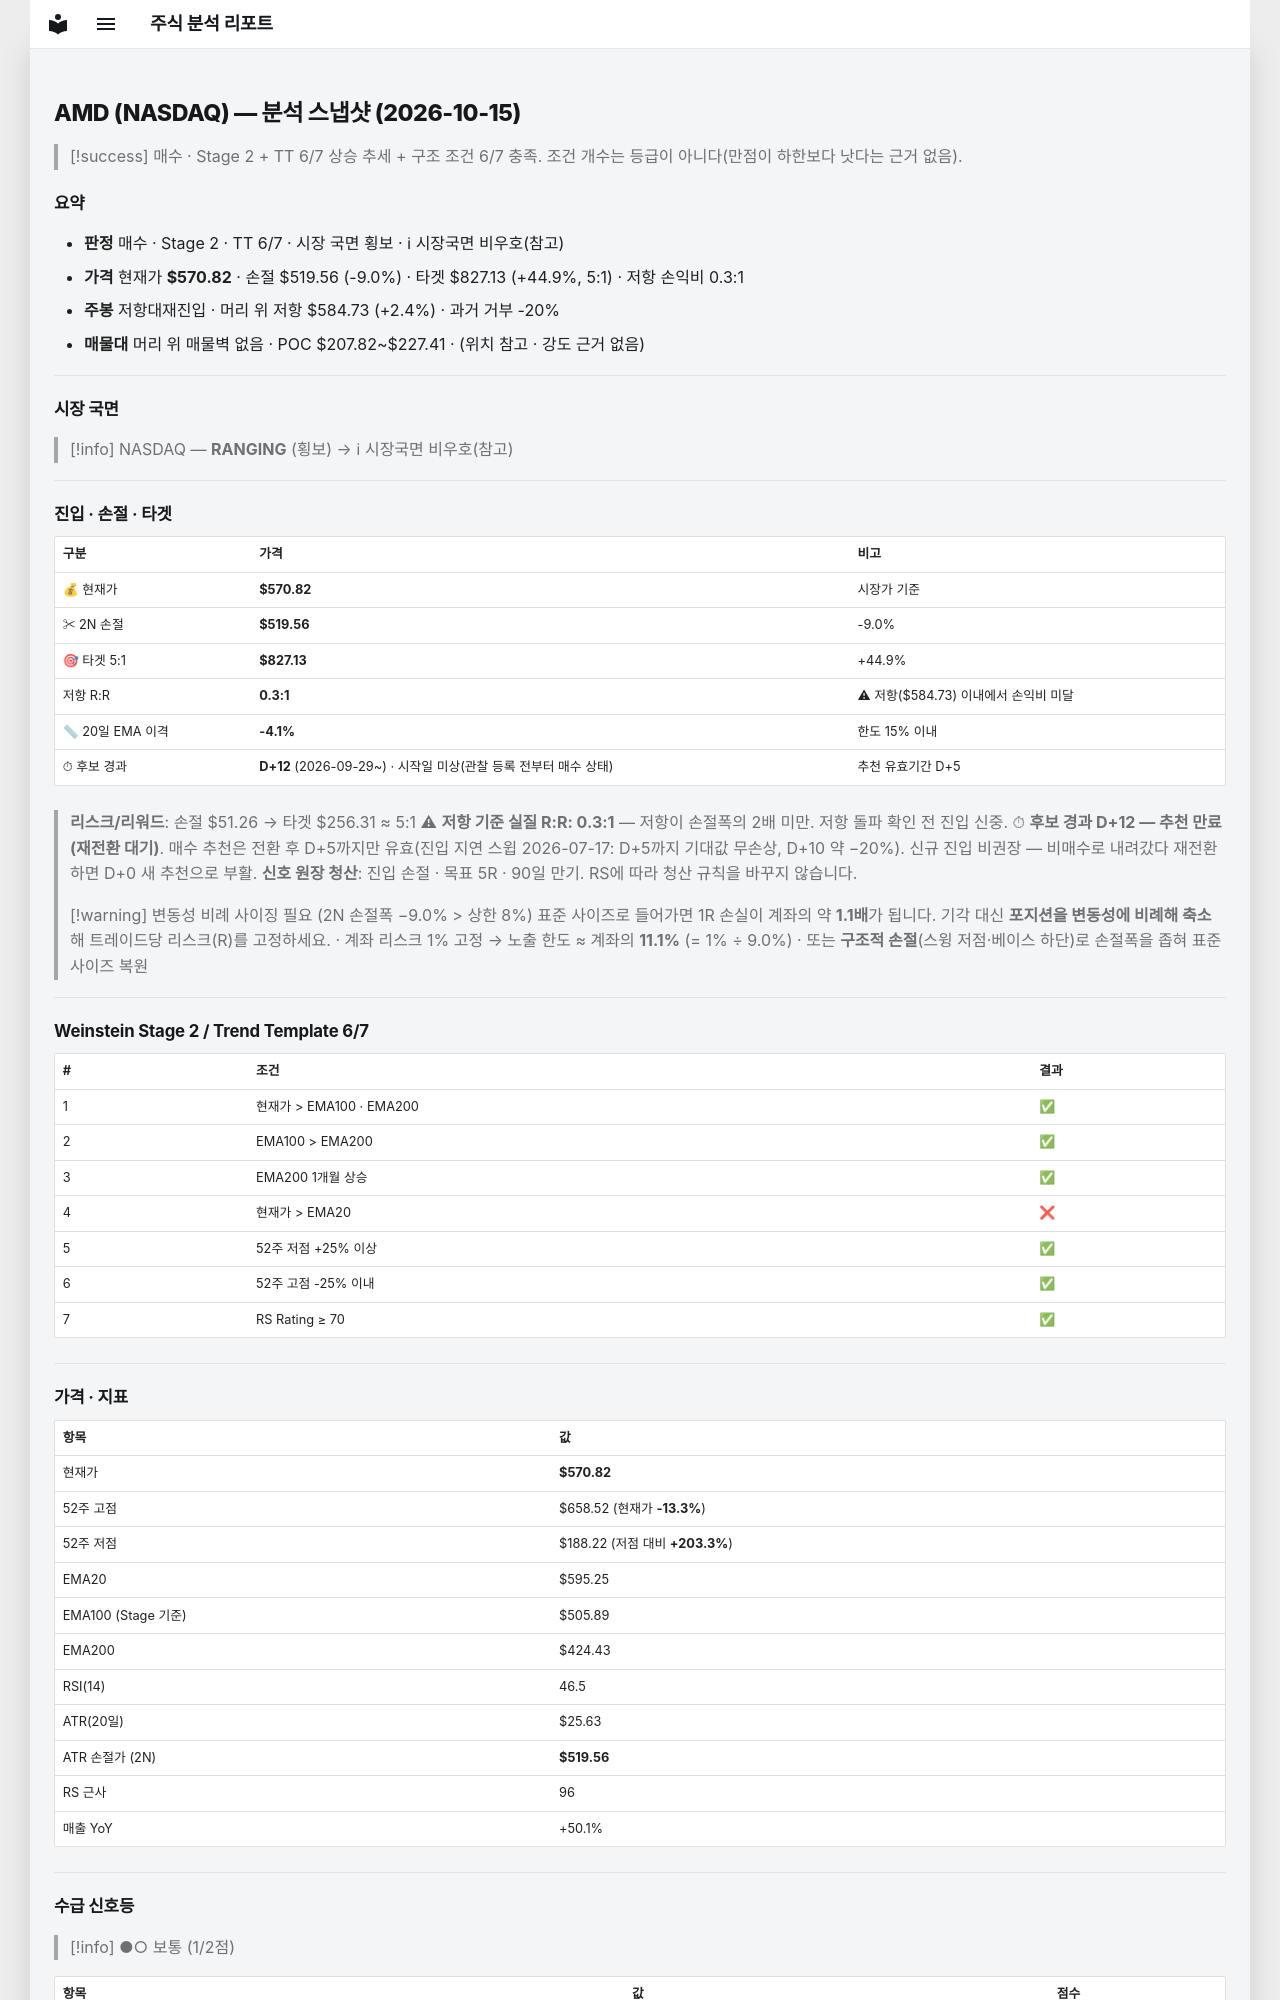

repository: soloandco/stock-reports · page: snapshots/AMD-2026-10-15/index.html · generator: mkdocs

---
type: analysis-snapshot
title: AMD 분석 스냅샷
ticker: AMD
market: NASDAQ
created: 2026-10-15
updated: 2026-10-15
bar-date: 2026-10-14
verdict: 매수관찰
real-rr: 0.27
sma50-gap-pct: -4.1
candidate-days: 12
candidate-since: 2026-09-29
candidate-start-unknown: true
weekly-position: 저항대재진입
weekly-overhead-price: 584.73
weekly-overhead-pct: 2.4
stage: 2
trend-template-score: 6
tt-max: 7
ma-set: ema-20-100-200
price: 570.8200073242188
stop-price: 519.5577943677176
market-regime: RANGING
supply-demand-score: 1/2
supply-demand-label: 보통
status: tracking
tags:
  - stock-agent
  - watchlist
  - AMD
  - analysis
related:
  - "[[analysis-template]]"
---

# AMD (NASDAQ) — 분석 스냅샷 (2026-10-15)

> [!success] 매수 · Stage 2 + TT 6/7
> 상승 추세 + 구조 조건 6/7 충족. 조건 개수는 등급이 아니다(만점이 하한보다 낫다는 근거 없음).

## 요약

- **판정** 매수 · Stage 2 · TT 6/7 · 시장 국면 횡보 · ℹ 시장국면 비우호(참고)
- **가격** 현재가 **$570.82** · 손절 $519.56 (-9.0%) · 타겟 $827.13 (+44.9%, 5:1) · 저항 손익비 0.3:1
- **주봉** 저항대재진입 · 머리 위 저항 $584.73 (+2.4%) · 과거 거부 -20%
- **매물대** 머리 위 매물벽 없음 · POC $207.82~$227.41 · (위치 참고 · 강도 근거 없음)

---

## 시장 국면

> [!info] NASDAQ — **RANGING** (횡보) → ℹ 시장국면 비우호(참고)

---

## 진입 · 손절 · 타겟

| 구분 | 가격 | 비고 |
|------|------|------|
| 💰 현재가 | **$570.82** | 시장가 기준 |
| ✂ 2N 손절 | **$519.56** | -9.0% |
| 🎯 타겟 5:1 | **$827.13** | +44.9% |
| 저항 R:R | **0.3:1** | ⚠ 저항($584.73) 이내에서 손익비 미달 |
| 📏 20일 EMA 이격 | **-4.1%** | 한도 15% 이내 |
| ⏱ 후보 경과 | **D+12** (2026-09-29~) · 시작일 미상(관찰 등록 전부터 매수 상태) | 추천 유효기간 D+5 |

> **리스크/리워드**: 손절 $51.26 → 타겟 $256.31 ≈ 5:1
> ⚠ **저항 기준 실질 R:R: 0.3:1** — 저항이 손절폭의 2배 미만. 저항 돌파 확인 전 진입 신중.
> ⏱ **후보 경과 D+12 — 추천 만료(재전환 대기)**. 매수 추천은 전환 후 D+5까지만 유효(진입 지연 스윕 2026-07-17: D+5까지 기대값 무손상, D+10 약 −20%). 신규 진입 비권장 — 비매수로 내려갔다 재전환하면 D+0 새 추천으로 부활.
> **신호 원장 청산**: 진입 손절 · 목표 5R · 90일 만기. RS에 따라 청산 규칙을 바꾸지 않습니다.

> [!warning] 변동성 비례 사이징 필요 (2N 손절폭 −9.0% > 상한 8%)
> 표준 사이즈로 들어가면 1R 손실이 계좌의 약 **1.1배**가 됩니다. 기각 대신 **포지션을 변동성에 비례해 축소**해 트레이드당 리스크(R)를 고정하세요.
> · 계좌 리스크 1% 고정 → 노출 한도 ≈ 계좌의 **11.1%** (= 1% ÷ 9.0%)
> · 또는 **구조적 손절**(스윙 저점·베이스 하단)로 손절폭을 좁혀 표준 사이즈 복원

---

## Weinstein Stage 2 / Trend Template 6/7

| # | 조건 | 결과 |
|---|------|------|
| 1 | 현재가 > EMA100 · EMA200 | ✅ |
| 2 | EMA100 > EMA200 | ✅ |
| 3 | EMA200 1개월 상승 | ✅ |
| 4 | 현재가 > EMA20 | ❌ |
| 5 | 52주 저점 +25% 이상 | ✅ |
| 6 | 52주 고점 -25% 이내 | ✅ |
| 7 | RS Rating ≥ 70 | ✅ |

---

## 가격 · 지표

| 항목 | 값 |
|------|---|
| 현재가 | **$570.82** |
| 52주 고점 | $658.52 (현재가 **-13.3%**) |
| 52주 저점 | $188.22 (저점 대비 **+203.3%**) |
| EMA20 | $595.25 |
| EMA100 (Stage 기준) | $505.89 |
| EMA200 | $424.43 |
| RSI(14) | 46.5 |
| ATR(20일) | $25.63 |
| ATR 손절가 (2N) | **$519.56** |
| RS 근사 | 96 |
| 매출 YoY | +50.1% |

---
## 수급 신호등

> [!info] ●○ 보통 (1/2점)

| 항목 | 값 | 점수 |
|------|------|------|
| 거래량 (5일/20일 비율) | 0.85× (-14.6%) | ❌ |
| OBV 20일 추세 | ↑ 상승 | ✅ |

> **판독법**: 거래량이 20일 평균보다 20% 이상 많고 OBV(온밸런스볼륨)가 상승 중이면 매집 수급이 강한 것으로 판단합니다.

---
